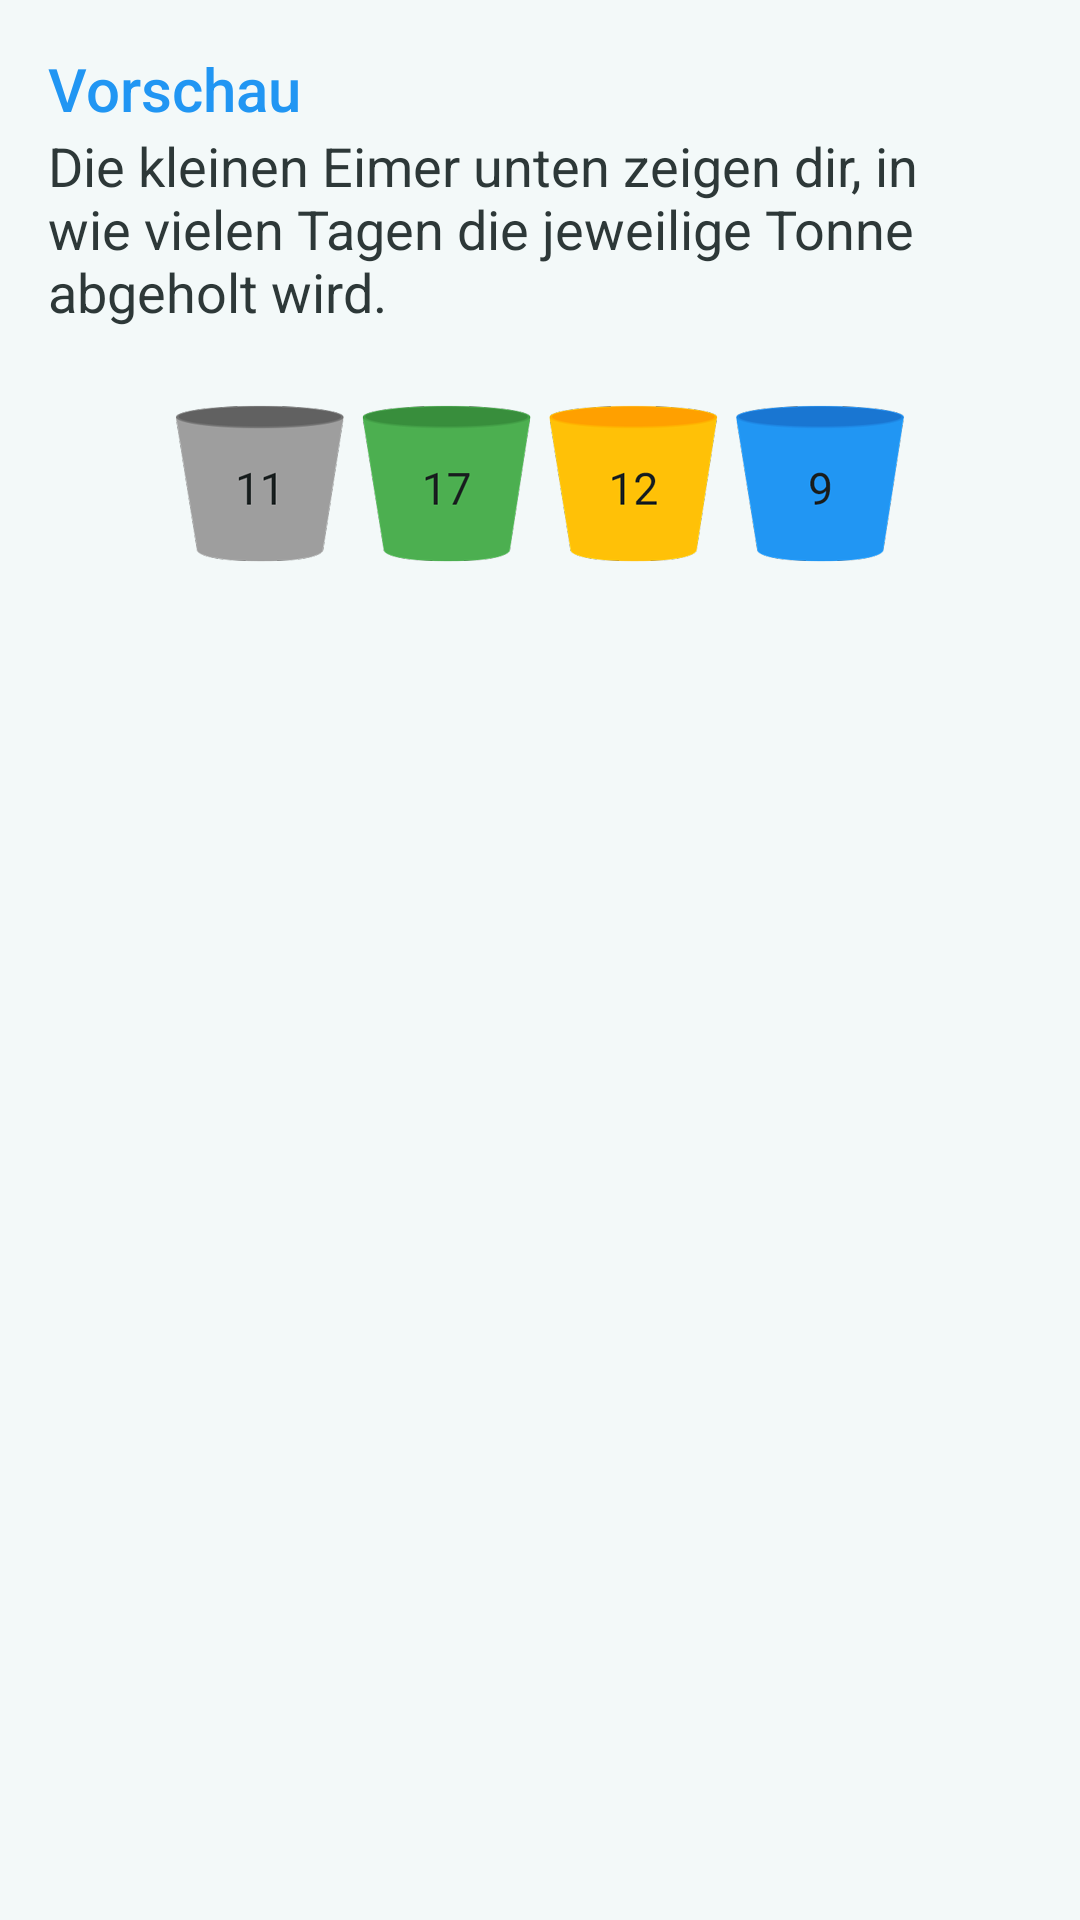

This screen was rendered from an Android layout file. Write that file and the resources it references.
<!-- AndroidManifest.xml: application theme AppTheme -->
<!-- res/layout/intro_page_guide_preview.xml -->
<?xml version="1.0" encoding="utf-8"?>
<ScrollView xmlns:android="http://schemas.android.com/apk/res/android"
    android:layout_width="match_parent" android:layout_height="match_parent"
    android:theme="@style/SetupTheme">

    <LinearLayout
        android:layout_width="match_parent"
        android:layout_height="match_parent"
        android:orientation="vertical"
        android:paddingLeft="@dimen/activity_horizontal_margin"
        android:paddingTop="@dimen/activity_vertical_margin"
        android:paddingRight="@dimen/activity_horizontal_margin">

        <TextView
            android:layout_width="wrap_content"
            android:layout_height="wrap_content"
            android:textAppearance="@style/TextAppearance.AppCompat.Title"
            android:text="@string/intro_guide_preview_title"
            android:id="@+id/monthlyPickupTitle"
            android:textColor="@color/setupPrimary" />

        <TextView
            android:layout_width="wrap_content"
            android:layout_height="wrap_content"
            android:textAppearance="?android:attr/textAppearanceMedium"
            android:text="@string/intro_guide_preview_desc"
            android:id="@+id/monthlyPickupDesc" />

        <ImageView
            android:layout_width="wrap_content"
            android:layout_height="wrap_content"
            android:id="@+id/imageView2"
            android:layout_gravity="center_horizontal"
            android:layout_marginTop="@dimen/activity_vertical_margin"
            android:src="@drawable/setup_preview"
            android:maxHeight="64dp"
            android:maxWidth="256dp" />

    </LinearLayout>

</ScrollView>
<!-- resources referenced by this layout -->
<resources>
  <color name="setupPrimary">#2196f3</color>
  <dimen name="activity_horizontal_margin">16dp</dimen>
  <dimen name="activity_vertical_margin">16dp</dimen>
  <!-- drawable setup_preview: png bitmap (drawable-hdpi, 14786 bytes) -->
  <string name="intro_guide_preview_desc">Die kleinen Eimer unten zeigen dir, in wie vielen Tagen die jeweilige Tonne abgeholt wird.</string>
  <string name="intro_guide_preview_title">Vorschau</string>
  <style name="SetupTheme" parent="AppTheme">
          <item name="colorPrimary">@color/setupPrimary</item>
          <item name="colorPrimaryDark">@color/setupPrimaryDark</item>
          <item name="setupCanBlackHeadline">@color/can_black_dark</item>
          <item name="setupCanBlueHeadline">@color/can_blue_dark</item>
          <item name="setupCanGreenHeadline">@color/can_green_dark</item>
          <item name="setupCanYellowHeadline">@color/can_yellow_dark</item>
      </style>
  <style name="AppTheme" parent="BaseTheme">
          <item name="statusBarBackground">@color/black</item>
      </style>
  <color name="setupPrimaryDark">#1976D2</color>
  <color name="can_black_dark">#616161</color>
  <color name="can_blue_dark">#1976D2</color>
  <color name="can_green_dark">#388E3C</color>
  <color name="can_yellow_dark">#FFA000</color>
  <style name="BaseTheme" parent="Theme.AppCompat.Light">
          <item name="colorPrimary">@color/colorPrimary</item>
          <item name="colorPrimaryDark">@color/colorPrimaryDark</item>
          <item name="colorAccent">@color/colorAccent</item>
          <item name="android:windowBackground">@color/background</item>
          <item name="android:textColorPrimary">@color/textColorPrimary</item>
          <item name="android:textColorSecondary">@color/textColorSecondary</item>
          <item name="canNoneLight">@color/can_none_light</item>
          <item name="canNoneMedium">@color/can_none_medium</item>
          <item name="canNoneDark">@color/can_none_dark</item>
      </style>
  <color name="colorPrimary">#C3C7C7</color>
  <color name="colorPrimaryDark">#919494</color>
  <color name="colorAccent">#0EA86C</color>
  <color name="background">#F3F9F9</color>
  <color name="textColorPrimary">#191F1F</color>
  <color name="textColorSecondary">#2D3838</color>
  <color name="can_none_light">#FFDCE0E0</color>
  <color name="can_none_medium">#FFCFD4D4</color>
  <color name="can_none_dark">#FFC3C7C7</color>
  <!-- not gathered from this repository: default colours our renderer supplied (Android Studio template values) -->
  <color name="black">#FF000000</color>
</resources>
